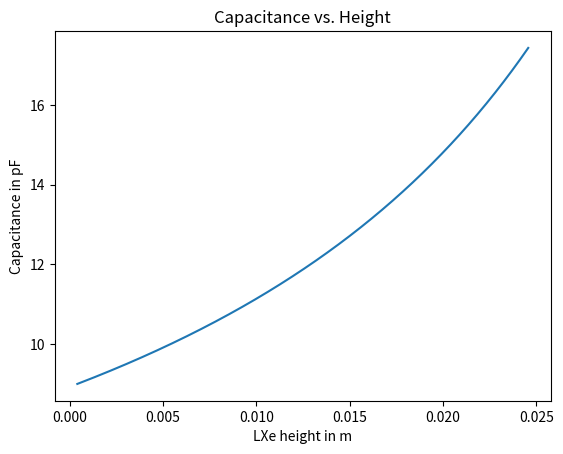

Reproduce this figure in Python.
import math
import matplotlib.pyplot as plt
import numpy as np

LXeH = np.arange(0.0004, 0.0246, 0.00004)
cpct = []

for i in LXeH:
    c1 = 1.96*8.854*(10**-12)*0.0248286/i
    c2 = 1*8.854*(10**-12)*0.0248286/(0.02464-i)
    cpct.append(10**12*(1/(1/c1 + 1/c2)))

plt.plot(LXeH, cpct)
plt.title('Capacitance vs. Height')
plt.xlabel('LXe height in m')
plt.ylabel('Capacitance in pF')
plt.show()

def LXe_height(volume):
    if volume > 0.00126:
        return (volume - 0.00126)/(0.02482866)
    else:
        return 0 

def LXe_cpct(height):
    if height != 0:
         C1 = 1.96*8.854*(10**-12)*0.0248286/height
         C2 = 1*8.854*(10**-12)*0.0248286/(0.02464-height)
         return 10**12*(1/(1/C1 + 1/C2))
    else:
        return 8.92